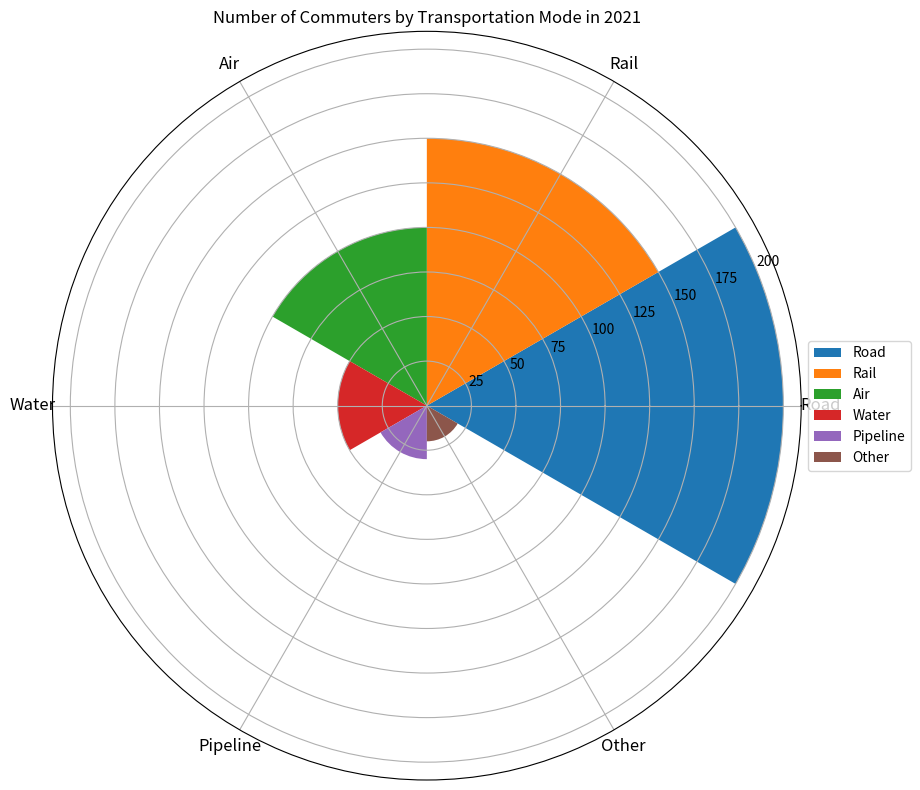

Here is the Python script that generated this plot: (Note: this script raises an exception after producing the figure.)

import matplotlib.pyplot as plt 
import numpy as np

data_labels = ["Road","Rail","Air","Water","Pipeline","Other"]
data = [200, 150, 100, 50, 30, 20]
line_labels = ["Mode of Transportation","Number of Commuters"]

fig = plt.figure(figsize=(12, 8)) 
ax = fig.add_subplot(111, polar=True)

num_categories = len(data_labels)
sector_angle = (2 * np.pi) / num_categories

for i in range(num_categories):
    ax.bar(i * sector_angle, data[i], width=sector_angle, bottom=0.0, label=data_labels[i]) 

ax.legend(loc="center left", bbox_to_anchor=(1, 0, 0.5, 1))
ax.set_xticks(np.linspace(0, 2 * np.pi, num_categories, endpoint=False)) 
ax.set_xticklabels(data_labels, fontsize=12, rotation=45)
ax.set_title("Number of Commuters by Transportation Mode in 2021")
plt.tight_layout() 
plt.savefig("/cpfs01/user/yanxiangchao/code0/gpt_chart/structchart_simulation/simulated_data_corner_cases/rose/png/20231227-021234_73.png")
plt.clf()
